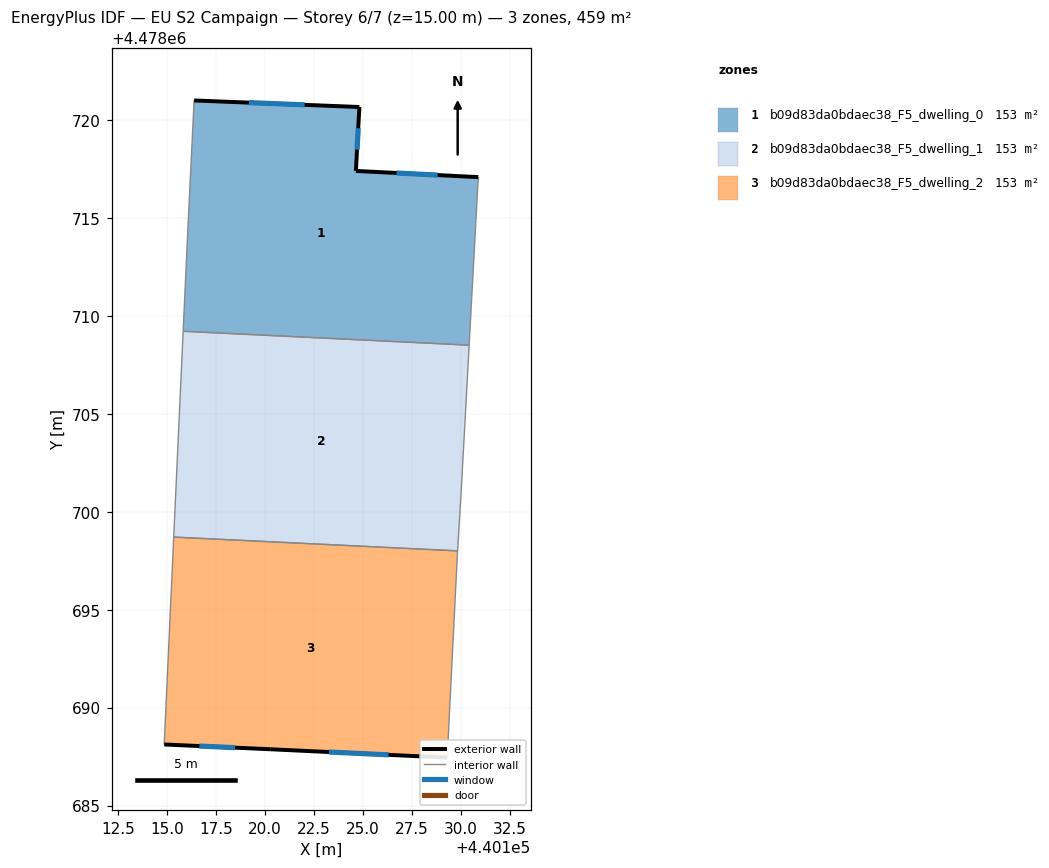
=== STOREY PLAN SPEC (per zone: floor XY polygon, exterior-wall plan segments, windows/doors) ===
zone 1: b09d83da0bdaec38_F5_dwelling_0  (153.2 m²)
  floor: (440130.41, 4478708.50) (440130.88, 4478717.08) (440124.63, 4478717.39) (440124.81, 4478720.65) (440116.38, 4478720.99) (440116.03, 4478713.89) (440115.82, 4478709.21)
  exterior wall: (440124.81, 4478720.65) – (440124.63, 4478717.39)  [3.3 m]
    window: (440124.75, 4478719.57) – (440124.69, 4478718.47)  [1.1 m²]
  exterior wall: (440124.63, 4478717.39) – (440130.88, 4478717.08)  [6.3 m]
    window: (440126.70, 4478717.29) – (440128.81, 4478717.18)  [2.1 m²]
  exterior wall: (440116.38, 4478720.99) – (440124.81, 4478720.65)  [8.4 m]
    window: (440119.17, 4478720.88) – (440122.02, 4478720.76)  [2.9 m²]
  interior walls: 4
zone 2: b09d83da0bdaec38_F5_dwelling_1  (153.2 m²)
  floor: (440129.83, 4478698.00) (440130.01, 4478700.99) (440130.41, 4478708.50) (440115.82, 4478709.21) (440115.34, 4478698.71)
  interior walls: 5
zone 3: b09d83da0bdaec38_F5_dwelling_2  (153.2 m²)
  floor: (440129.29, 4478687.45) (440129.81, 4478697.76) (440129.83, 4478698.00) (440115.34, 4478698.71) (440114.85, 4478688.12) (440120.26, 4478687.88)
  exterior wall: (440129.29, 4478687.45) – (440120.26, 4478687.88)  [9.0 m]
    window: (440126.30, 4478687.59) – (440123.25, 4478687.74)  [3.1 m²]
  exterior wall: (440120.26, 4478687.88) – (440114.85, 4478688.12)  [5.4 m]
    window: (440118.47, 4478687.96) – (440116.64, 4478688.04)  [1.8 m²]
  interior walls: 4

=== DERIVED (storey summary) ===
Building: EU S2 Campaign
Storey: 6 of 7  (floor level z = 15.00 m)
Storey gross floor area: 459.5 m²
Zones on this storey: 3
  - b09d83da0bdaec38_F5_dwelling_0: floor 153.2 m²; exterior wall 18.0 m (53.9 m²); 3 window(s) 6.1 m²; WWR 11.4%
  - b09d83da0bdaec38_F5_dwelling_1: floor 153.2 m²
  - b09d83da0bdaec38_F5_dwelling_2: floor 153.2 m²; exterior wall 14.5 m (43.4 m²); 2 window(s) 4.9 m²; WWR 11.4%
Zone adjacency (shared interzone walls):
  - b09d83da0bdaec38_F5_dwelling_0 ↔ b09d83da0bdaec38_F5_dwelling_1
  - b09d83da0bdaec38_F5_dwelling_1 ↔ b09d83da0bdaec38_F5_dwelling_2